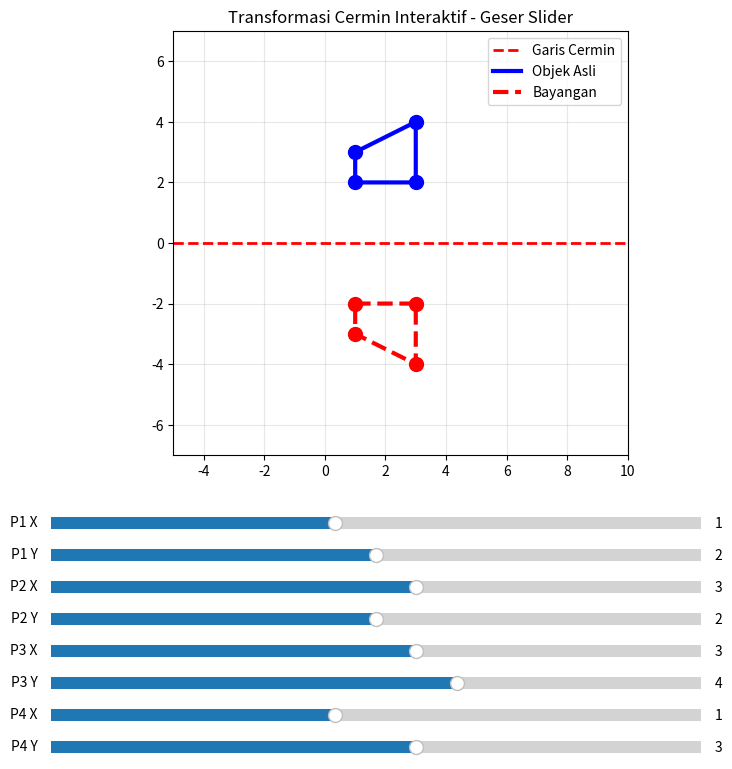

Python code for this plot:
import matplotlib.pyplot as plt
import numpy as np
from matplotlib.widgets import Slider

# ================== DATA AWAL ==================
points = np.array([
    [1.0, 2.0],
    [3.0, 2.0],
    [3.0, 4.0],
    [1.0, 3.0]
])

mirror_y = 0.0  # Garis cermin
# ==============================================

def reflect_points(pts):
    reflected = pts.copy()
    reflected[:, 1] = 2 * mirror_y - reflected[:, 1]
    return reflected

# Setup figure
fig, ax = plt.subplots(figsize=(10, 8))
plt.subplots_adjust(left=0.1, bottom=0.35)

ax.set_xlim(-5, 10)
ax.set_ylim(-7, 7)
ax.set_aspect('equal')
ax.grid(True, alpha=0.3)
ax.axhline(y=mirror_y, color='red', linestyle='--', linewidth=2, label='Garis Cermin')

# Plot
obj_line, = ax.plot([], [], 'b-', linewidth=3, label='Objek Asli')
shadow_line, = ax.plot([], [], 'r--', linewidth=3, label='Bayangan')
obj_points = ax.scatter([], [], color='blue', s=100, zorder=5)
shadow_points = ax.scatter([], [], color='red', s=100, zorder=5)

ax.legend()
ax.set_title('Transformasi Cermin Interaktif - Geser Slider')

# Buat slider untuk setiap titik dan koordinat
sliders = []
positions = ['P1', 'P2', 'P3', 'P4']
coord = ['X', 'Y']

for i in range(4):
    for j in range(2):  # X dan Y
        ax_slider = plt.axes([0.15, 0.25 - (i*0.08 + j*0.04), 0.65, 0.03])
        s = Slider(ax_slider, f'{positions[i]} {coord[j]}', 
                   valmin=-6, valmax=10, valinit=points[i,j])
        sliders.append(s)

def update(val):
    # Ambil nilai dari semua slider
    new_points = np.zeros((4, 2))
    for i in range(4):
        for j in range(2):
            idx = i*2 + j
            new_points[i, j] = sliders[idx].val
    
    # Update objek
    x_obj = np.append(new_points[:,0], new_points[0,0])
    y_obj = np.append(new_points[:,1], new_points[0,1])
    obj_line.set_data(x_obj, y_obj)
    obj_points.set_offsets(new_points)
    
    # Update bayangan
    shadow = reflect_points(new_points)
    x_shad = np.append(shadow[:,0], shadow[0,0])
    y_shad = np.append(shadow[:,1], shadow[0,1])
    shadow_line.set_data(x_shad, y_shad)
    shadow_points.set_offsets(shadow)
    
    fig.canvas.draw_idle()

# Hubungkan slider ke fungsi update
for slider in sliders:
    slider.on_changed(update)

# Tampilkan awal
update(None)
plt.show()
